Image classification data set "roi_masks" (Edgar-Del/brain_watermark on GitHub). Class labels (4): glioma, meningioma, no tumor, pituitary tumor.

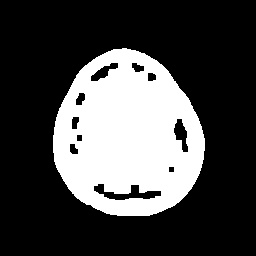
Label: meningioma

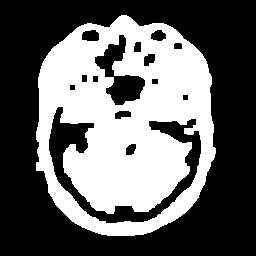
Label: meningioma

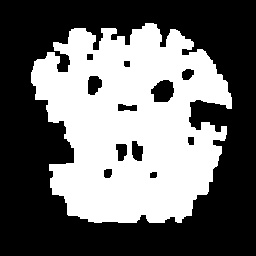
Label: no tumor

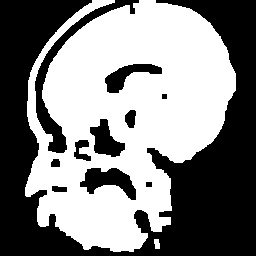
Label: pituitary tumor

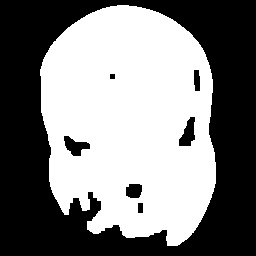
Label: glioma

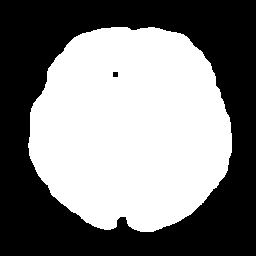
Label: no tumor
